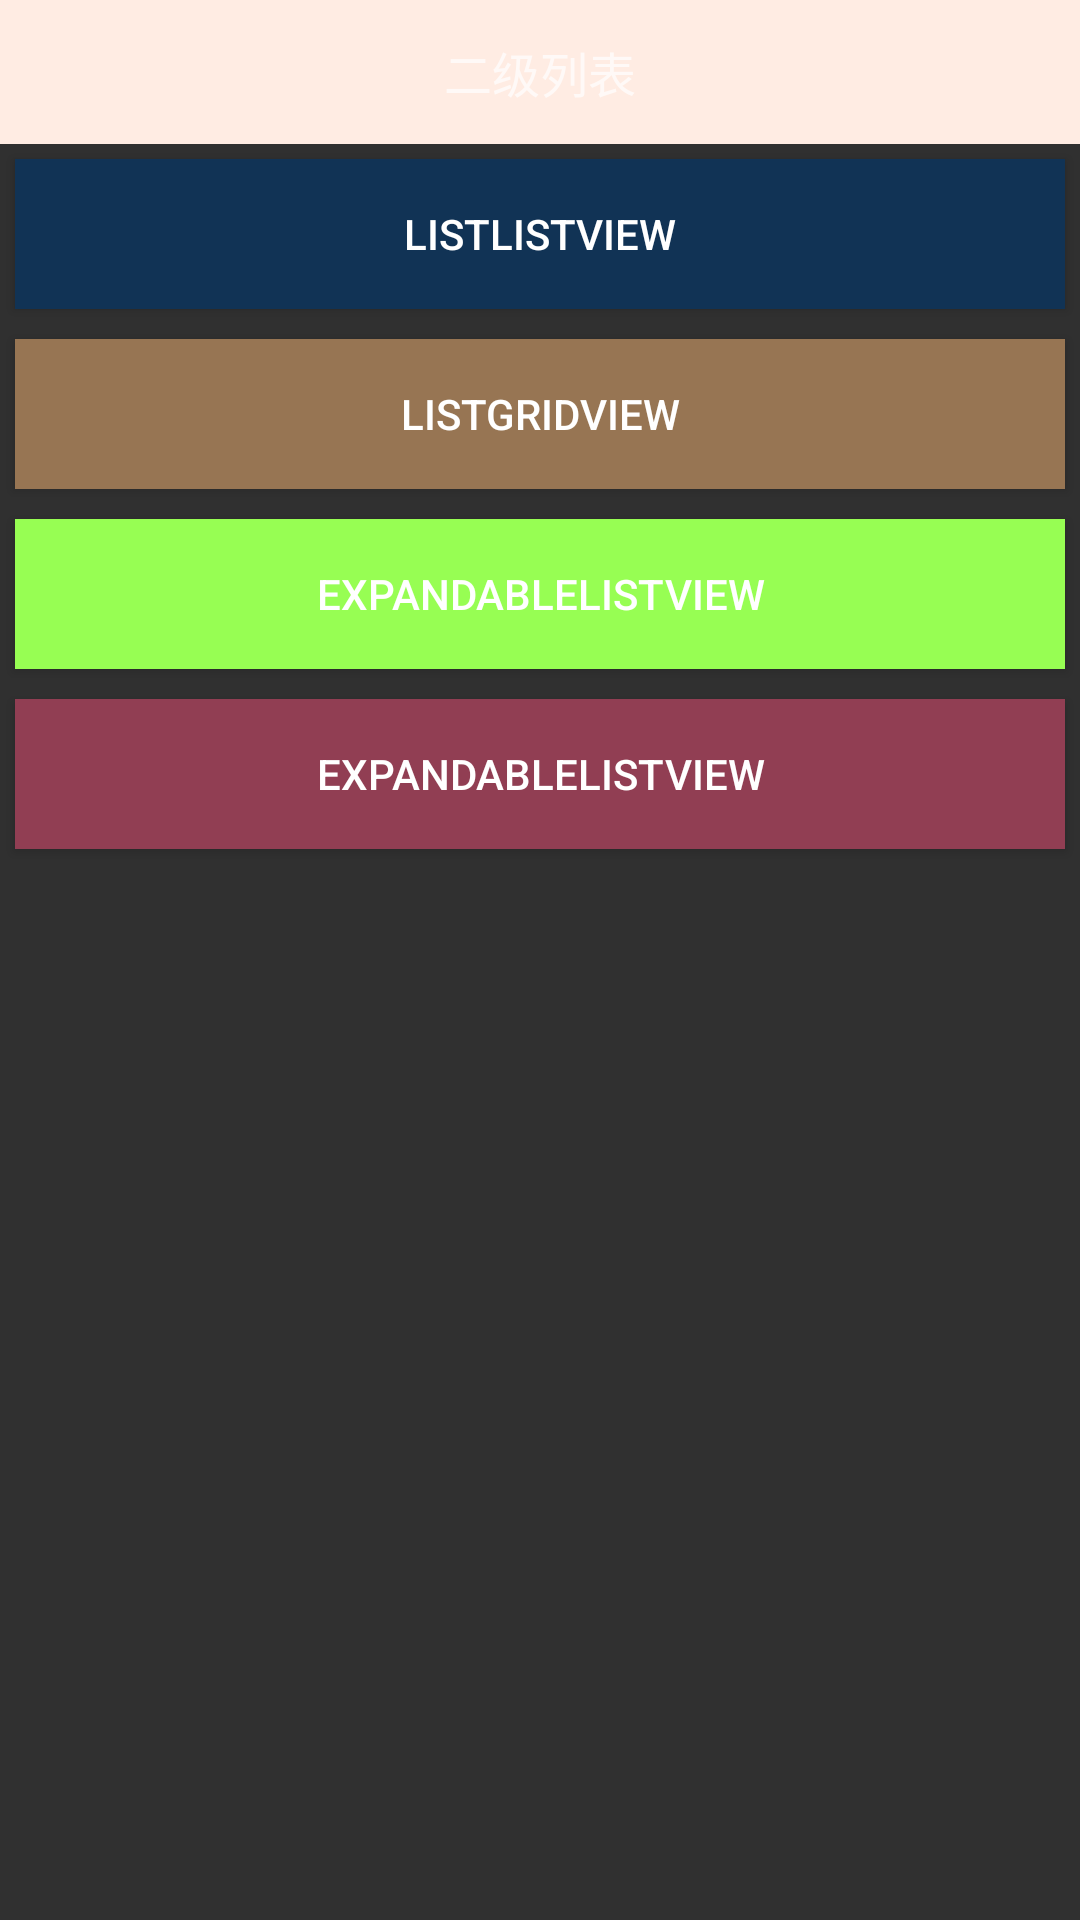

Produce the Android XML layout that renders to this screen, including the resource entries it uses.
<!-- AndroidManifest.xml: application theme Theme.AppCompat.NoActionBar -->
<!-- res/layout/activity_main.xml -->
<?xml version="1.0" encoding="utf-8"?>
<LinearLayout xmlns:android="http://schemas.android.com/apk/res/android"
    android:layout_width="match_parent"
    android:layout_height="match_parent"
    android:orientation="vertical" >

    <TextView
        android:layout_width="fill_parent"
        android:layout_height="48dp"
        android:background="#ffffece3"
        android:gravity="center"
        android:text="二级列表"
        android:textSize="16sp" />

    <Button
        android:id="@+id/listlist"
        android:layout_width="match_parent"
        android:layout_height="50dp"
        android:layout_margin="5dp"
        android:background="#fe123456"
        android:text="ListListView"
        android:textColor="#ffffff" />

    <Button
        android:id="@+id/listgrid"
        android:layout_width="match_parent"
        android:layout_height="50dp"
        android:layout_margin="5dp"
        android:background="#fe987654"
        android:text="ListGridView"
        android:textColor="#ffffff" />
    
    <Button
        android:id="@+id/expandableListView"
        android:layout_width="match_parent"
        android:layout_height="50dp"
        android:layout_margin="5dp"
        android:background="#fe98ff54"
        android:text="ExpandableListView"
        android:textColor="#ffffff" />
    
    <Button
        android:id="@+id/expandableGridView"
        android:layout_width="match_parent"
        android:layout_height="50dp"
        android:layout_margin="5dp"
        android:background="#fe923f54"
        android:text="ExpandableListView"
        android:textColor="#ffffff" />

</LinearLayout>
<!-- resources referenced by this layout -->
<resources>

</resources>
